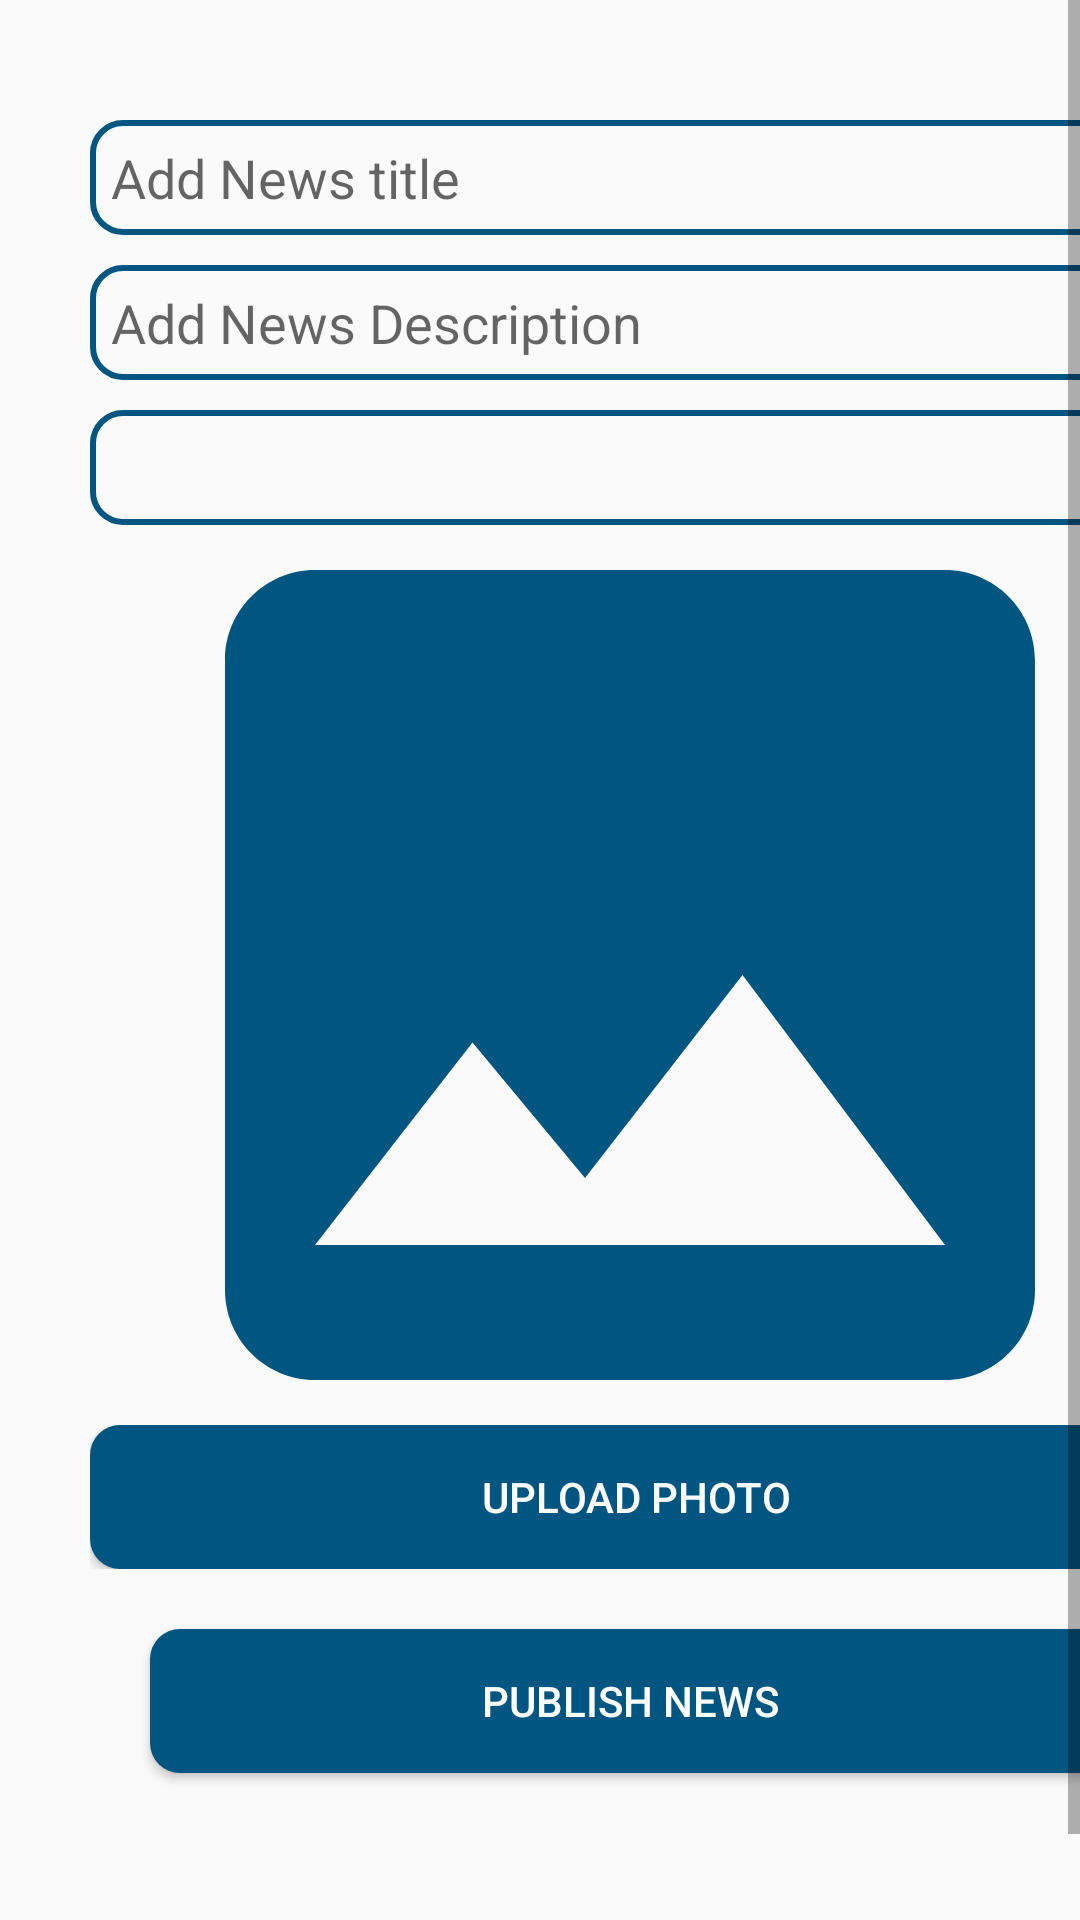

Layout XML and referenced resources for this Android screen:
<!-- AndroidManifest.xml: application theme AppTheme -->
<!-- res/layout/activity_publish_news.xml -->
<?xml version="1.0" encoding="utf-8"?>
<ScrollView xmlns:android="http://schemas.android.com/apk/res/android"
    android:layout_width="match_parent"
    android:layout_height="match_parent"
    android:fillViewport="true">
<LinearLayout xmlns:android="http://schemas.android.com/apk/res/android"
    xmlns:app="http://schemas.android.com/apk/res-auto"
    xmlns:tools="http://schemas.android.com/tools"
    android:layout_width="match_parent"
    android:layout_height="match_parent"
    android:layout_margin="30dp"
    android:orientation="vertical"
    tools:context=".activities.PublishNews">

    <EditText
        android:id="@+id/adminnews_title"
        android:layout_width="match_parent"
        android:layout_height="wrap_content"
        android:layout_marginTop="10dp"
        android:background="@drawable/border"
        android:hint="@string/addnewstitle"
        android:padding="7dp" />

    <EditText
        android:id="@+id/adminnews_description"
        android:layout_width="match_parent"
        android:layout_height="wrap_content"
        android:layout_marginTop="10dp"
        android:background="@drawable/border"
        android:hint="@string/addnewsdes"
        android:padding="7dp" />


        <EditText
            android:id="@+id/select_dialog_listview"
            android:layout_width="match_parent"
            android:layout_height="wrap_content"
            android:layout_marginTop="10dp"
            android:background="@drawable/border"
            android:padding="7dp" />



    <ImageView
        android:id="@+id/publishnewsimage"
        android:layout_width="match_parent"
        android:layout_height="300dp"
        android:scaleType="centerCrop"
        android:src="@drawable/ic_image_blue_24dp" />

       <LinearLayout
        android:layout_width="match_parent"
        android:layout_height="wrap_content"
        android:textAlignment="center">

        <Button
            android:id="@+id/upload"
            android:layout_width="match_parent"
            android:layout_height="wrap_content"
            android:paddingLeft="4dp"
            android:layout_gravity="center"
            android:text="@string/upload"

            android:textColor="#FFFFFF"
            android:background="@drawable/button_color"
            />










    </LinearLayout>
    <LinearLayout
    android:layout_width="match_parent"
    android:layout_height="wrap_content"
        android:paddingBottom="50dp">
    <Button
        android:id="@+id/publish_btn"
        android:layout_width="match_parent"
        android:layout_height="wrap_content"
        android:layout_gravity="center"
        android:onClick="publishbnewsbtn"
        android:layout_margin="20dp"
        android:background="@drawable/button_color"
        android:text="@string/adminpublishbtn"
        android:textColor="#FFFFFF" />
    </LinearLayout>

</LinearLayout>
</ScrollView>
<!-- resources referenced by this layout -->
<resources>
  <color name="colorDark">#000308</color>
  <!-- drawable border (drawable) -->
  <?xml version="1.0" encoding="utf-8"?>
  <shape xmlns:android="http://schemas.android.com/apk/res/android"
      android:shape="rectangle">
      <stroke
          android:width="2dp"
          android:color="@color/colorPrimary"
          />
      <corners
          android:radius="10dp"/>
  
  
  </shape>
  <!-- drawable button_color (drawable) -->
  <?xml version="1.0" encoding="utf-8"?>
  <shape xmlns:android="http://schemas.android.com/apk/res/android">
      <solid
          android:color="@color/colorPrimary"
          />
      <corners
          android:radius="10dp"/>
  </shape>
  <!-- drawable ic_image_blue_24dp (drawable) -->
  <vector android:height="24dp" android:tint="#005680"
      android:viewportHeight="24.0" android:viewportWidth="24.0"
      android:width="24dp" xmlns:android="http://schemas.android.com/apk/res/android">
      <path android:fillColor="#FF000000" android:pathData="M21,19V5c0,-1.1 -0.9,-2 -2,-2H5c-1.1,0 -2,0.9 -2,2v14c0,1.1 0.9,2 2,2h14c1.1,0 2,-0.9 2,-2zM8.5,13.5l2.5,3.01L14.5,12l4.5,6H5l3.5,-4.5z"/>
  </vector>
  <string name="addnewsdes">Add News Description</string>
  <string name="addnewstitle">Add News title</string>
  <string name="adminpublishbtn">Publish news</string>
  <string name="take">Take Photo</string>
  <string name="upload">Upload Photo</string>
  <style name="AppTheme" parent="Theme.AppCompat.Light.DarkActionBar">
          
          <item name="actionBarSize">56dp</item>
          <item name="colorPrimary">@color/colorPrimary</item>
          <item name="colorPrimaryDark">@color/colorPrimaryDark</item>
          <item name="colorAccent">@color/colorAccent</item>
      </style>
  <color name="colorPrimary">#005680</color>
  <color name="colorPrimaryDark">#016394</color>
  <color name="colorAccent">#016394</color>
</resources>
